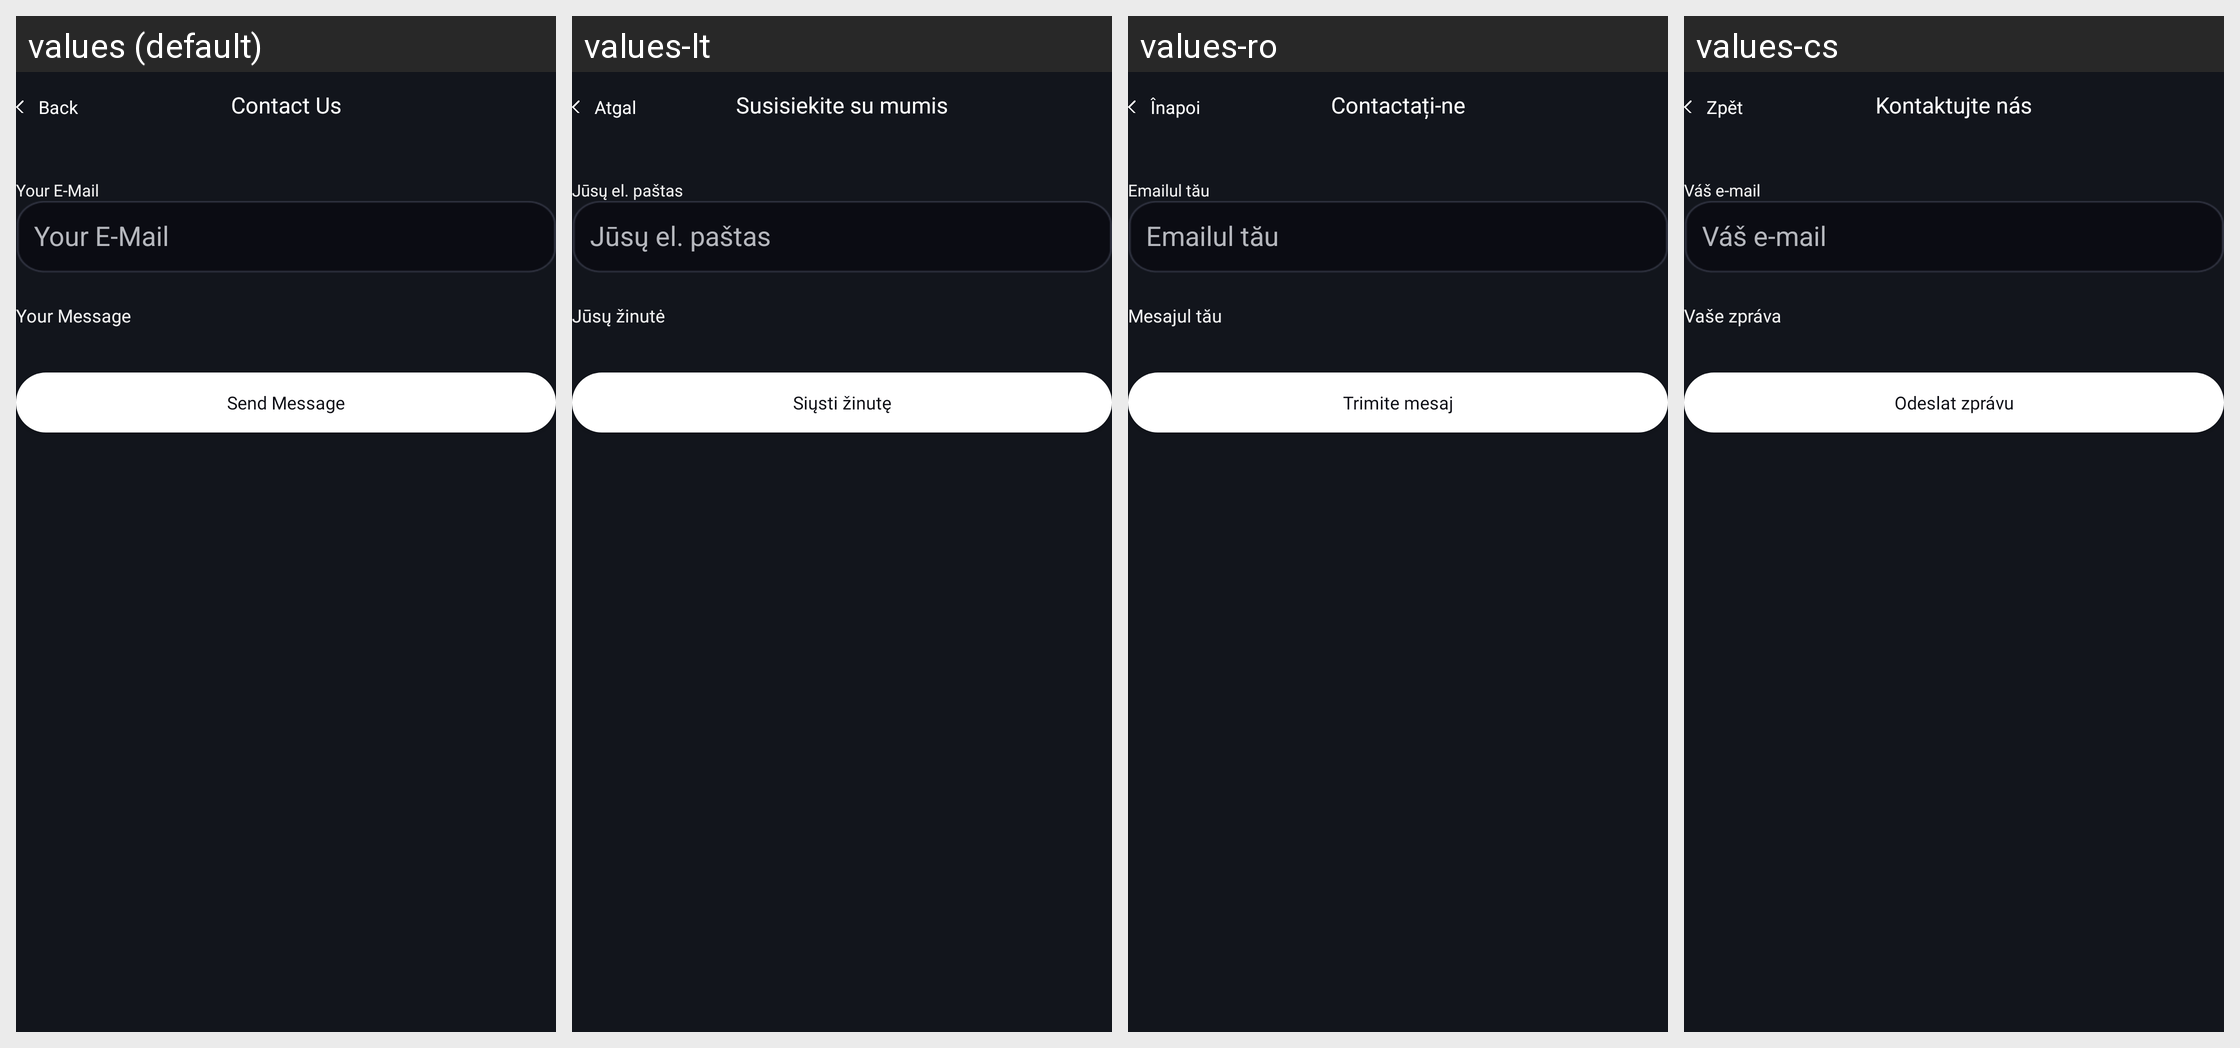

For this localized Android screen grid, give each drawn string resource with its value in every locale shown.
Android screen res/layout/fragment_contact_us.xml rendered under 4 locales, left to right: values (default), values-lt, values-ro, values-cs. Device: Nexus 5 (rendered at 1080×1920; each locale shown at half size, 540×960, under a caption strip naming it); theme AppTheme.
Other locales in the repository, not shown: values-bg, values-de, values-es, values-fr, values-hr, values-hu, values-it, values-pl, values-ru, values-sk, values-sl, values-uk.
Strings drawn on this screen, with the default value and each locale's value (text and hints the layout hard-codes, and strings that could not be matched under every locale, appear in the picture but are not listed):

back
  values: Back
  values-lt: Atgal
  values-ro: Înapoi
  values-cs: Zpět

contact_us
  values: Contact Us
  values-lt: Susisiekite su mumis
  values-ro: Contactați-ne
  values-cs: Kontaktujte nás

your_e_mail
  values: Your E-Mail
  values-lt: Jūsų el. paštas
  values-ro: Emailul tău
  values-cs: Váš e-mail

your_message
  values: Your Message
  values-lt: Jūsų žinutė
  values-ro: Mesajul tău
  values-cs: Vaše zpráva

send_message
  values: Send Message
  values-lt: Siųsti žinutę
  values-ro: Trimite mesaj
  values-cs: Odeslat zprávu
